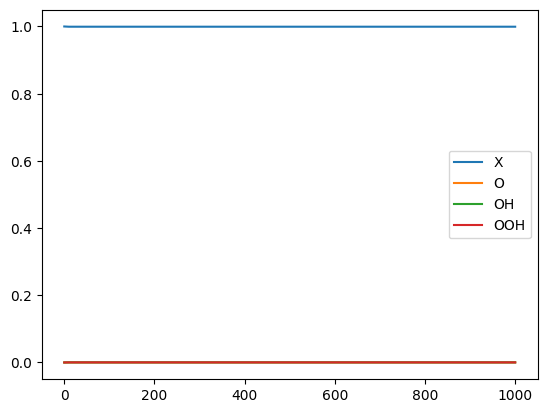
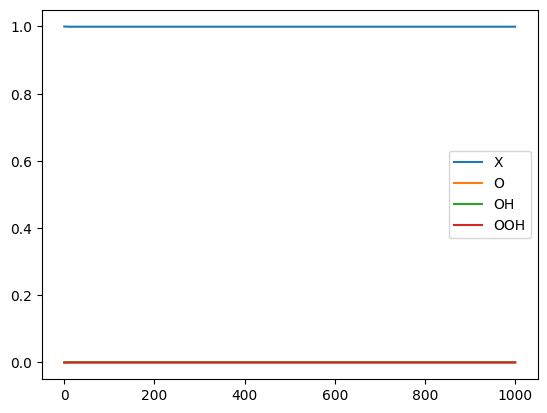
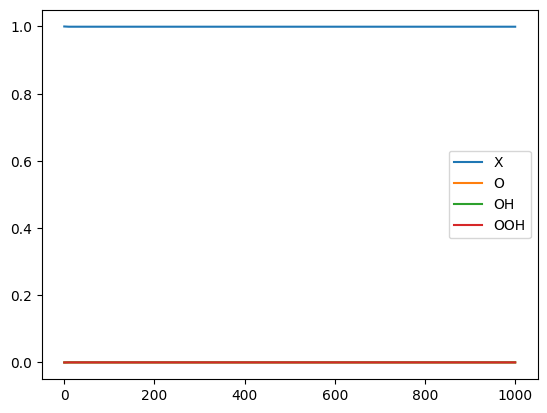
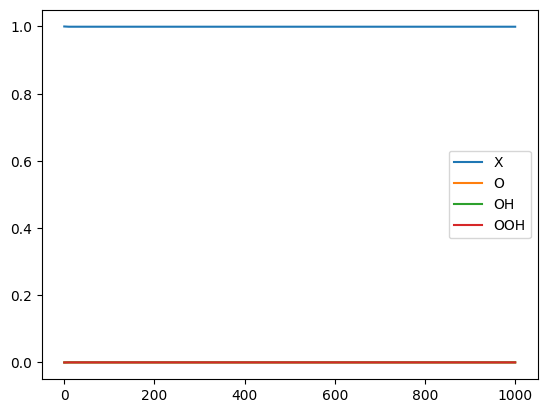
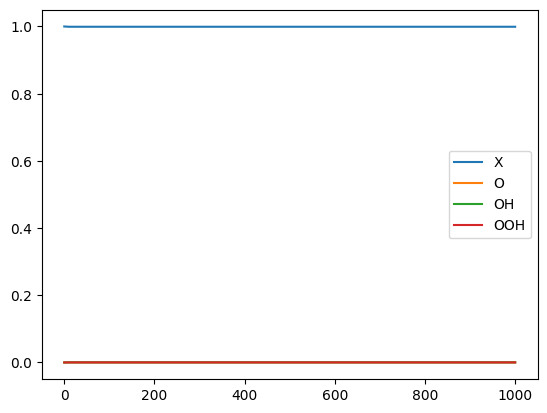
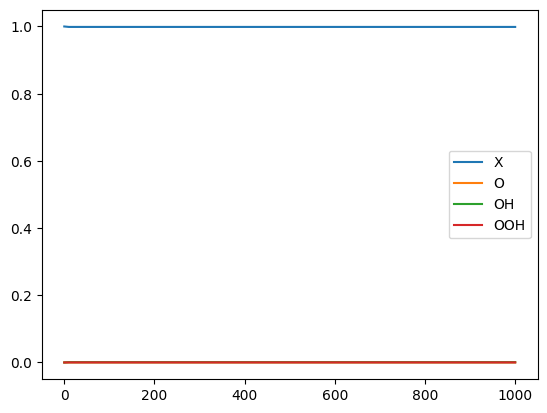
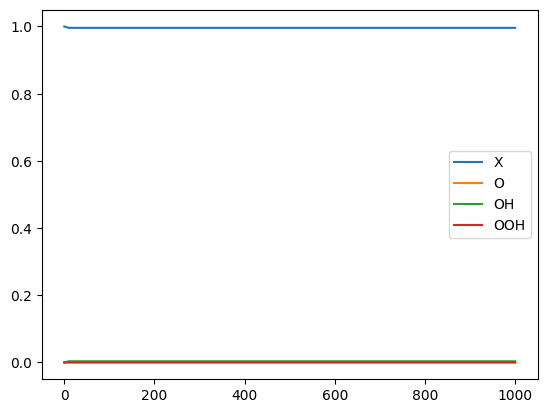
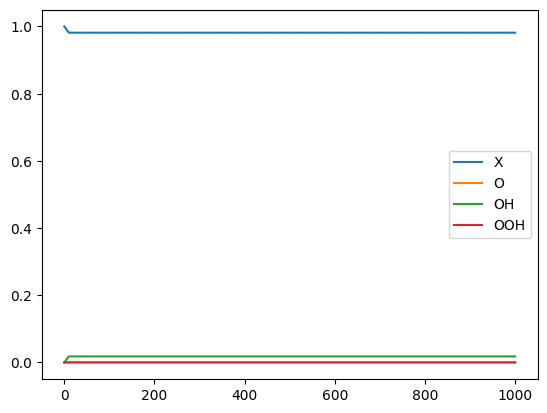
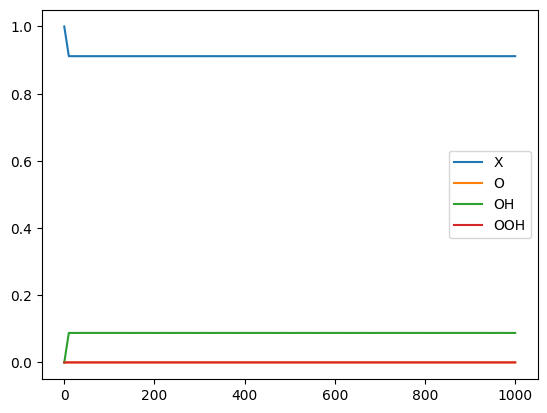
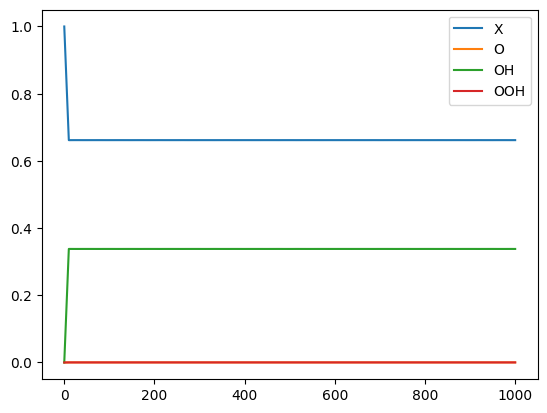
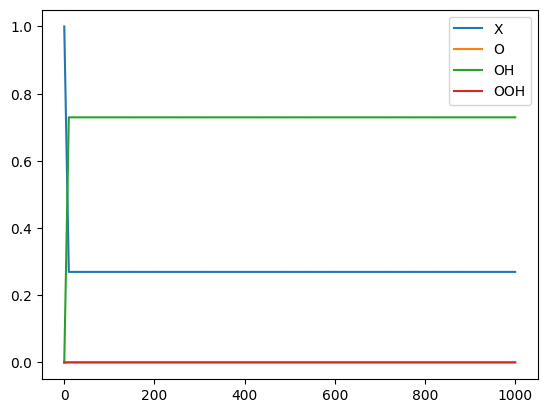
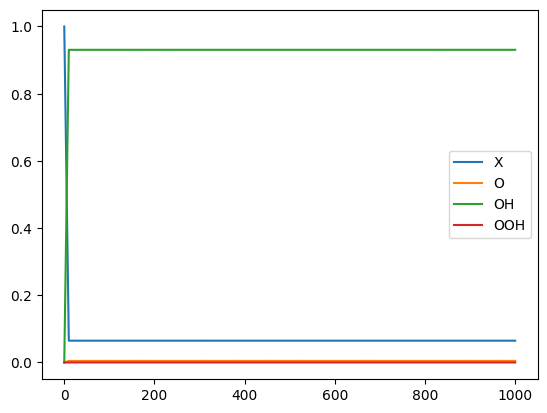
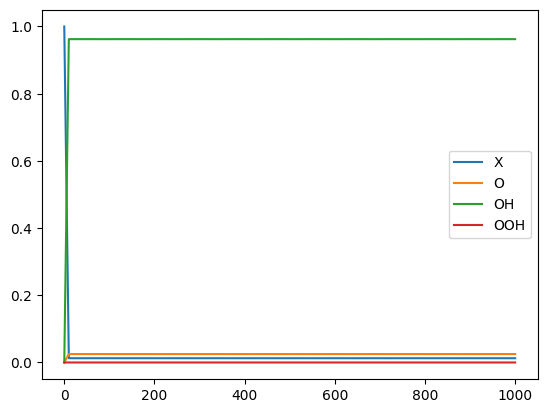
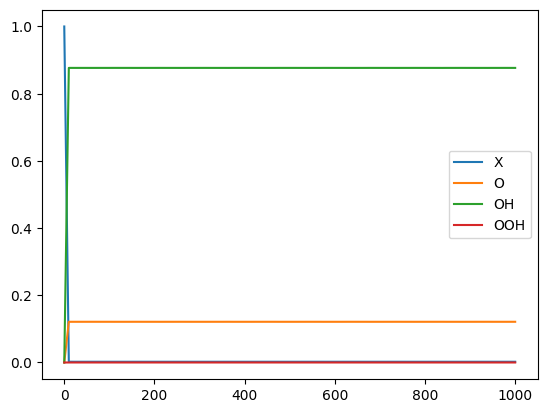
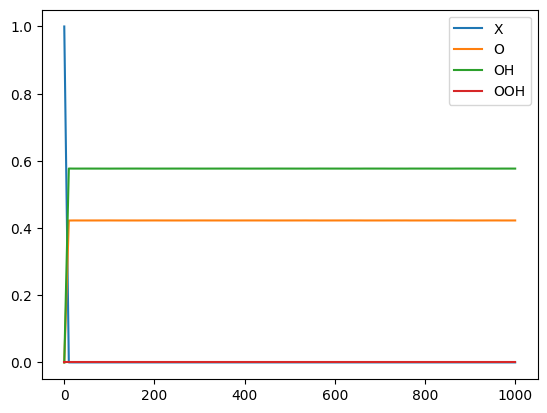
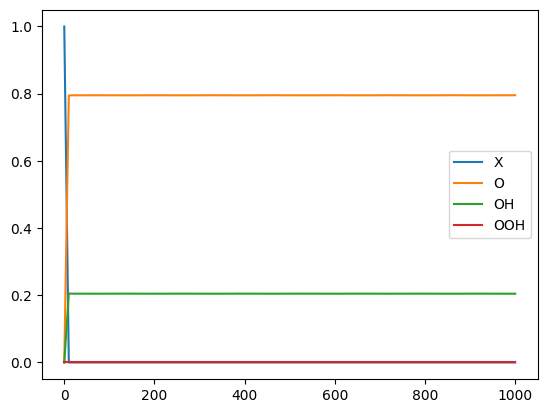

The matplotlib source for these figures, in order:
# -*- coding: utf-8 -*-
"""
Created on Thu Aug  5 12:55:23 2021

[redacted]
"""

import numpy as np
from scipy.integrate import solve_ivp
import matplotlib.pyplot as plt
import matplotlib as mpl

mpl.rc("font", family="Verdana",weight='normal')
plt.rcParams.update({'mathtext.default':  'regular' })


kB   = 8.617e-5 # Boltzmann constant in eV/K
h    = 4.136e-15  # Planck constant in eV*s
T    = 298.15
KT   = kB * T

pre_pH = kB*T*np.log(10)
G_H2O  = -12.869    #eV/molecule (Free energy + BEEF correction)
G_H2   = -7.128     #eV/molecule (Free energy + BEEF correction)
a_O2   = 2.34*10E-5
a_H2O  = 1
A      = 1.23*10E+9  #s-1
Ea     = 0.26    #eV --> energy barrier fore proton transfer
pH     = 0

###FeN4C10
G_MN4 = -489.586
G_MN4_O = -494.316
G_MN4_OH = -498.488
G_MN4_OOH = -501.318
###FeN4C10E
#G_MN4 = -328.156
#G_MN4_O = -332.836
#G_MN4_OH = -337.176
#G_MN4_OOH = -339.877
###FeN4C10A
#G_MN4 = -308.533
#G_MN4_O = -313.175
#G_MN4_OH = -317.377
#G_MN4_OOH = -320.245 

G_Oad = G_H2 + G_MN4_O - G_MN4 - G_H2O
G_OHad = 0.5*G_H2 + G_MN4_OH - G_MN4 - G_H2O
G_OOHad = 1.5*G_H2 + G_MN4_OOH - G_MN4 - 2*G_H2O

G1 = G_OOHad - 4.92
G2 = G_Oad - G_OOHad
G3 = G_OHad - G_Oad
G4 = -G_OHad
#print(G1,G2,G3,G4)

U = np.linspace(0.0, 1.2, 29)
c_x = []
c_o = []
c_oh = []
c_ooh = []
for u in U:
#u = 0.4
#if u==0.4:
    print('potential %.2f'%u)
    dG1  = G1 + u + pre_pH*pH
    #print(G1, dG1)
    F1  = A*np.exp(-Ea/KT)*np.exp(-0.5*dG1/KT)
    R1  = F1/np.exp(-dG1/KT)
    

    dG2  = G2 + u + pre_pH*pH
    #print(G2, dG2)
    F2  = A*np.exp(-Ea/KT)*np.exp(-0.5*dG2/KT)
    R2  = F2/np.exp(-dG2/KT)
   
    dG3  = G3 + u + pre_pH*pH
    #print(G3, dG3)
    F3  = A*np.exp(-Ea/KT)*np.exp(-0.5*dG3/KT)
    R3  = F3/np.exp(-dG3/KT)
    
    dG4  = G4 + u + pre_pH*pH
    #print(G4, dG4)
    F4  = A*np.exp(-Ea/KT)*np.exp(-0.5*dG4/KT)
    R4  = F4/np.exp(-dG4/KT)
    
    f1 = F1/(F1+R1)
    f2 = F2/(F2+R2)
    f3 = F3/(F3+R3)
    f4 = F4/(F4+R4)
    r1 = R1/(F1+R1)
    r2 = R2/(F2+R2)
    r3 = R3/(F3+R3)
    r4 = R4/(F4+R4)
    #print(F1,F2,F3,F4)
    #print(R1,R2,R3,R4)
    #print(f1,f2,f3,f4)
    #print(r1,r2,r3,r4)
    def f(t,y):
        X    = y[0]
        O    = y[1]
        OH   = y[2]
        OOH  = y[3]

        dX_dt   = f4*OH - r4*X*a_H2O - f1*X*a_O2 + r1*OOH
        dO_dt   = f2*OOH - r2*O*a_H2O - f3*O + r3*OH
        dOH_dt  = f3*O - r3*OH - f4*OH + r4*X*a_H2O
        dOOH_dt = f1*X*a_O2 - r1*OOH - f2*OOH + r2*O*a_H2O
        return np.array([dX_dt, dO_dt, dOH_dt, dOOH_dt]) 
    
    t_span = np.array([0,1000])  
    time = np.linspace(t_span[0], t_span[1], 100)
    y0 = np.array([1.0,0.0,0.0,0.0])
    soln = solve_ivp(f, t_span, y0, t_eval=time)
    t = soln.t
    X = soln.y[0]
    O = soln.y[1]
    OH = soln.y[2]
    OOH = soln.y[3]
    
    plt.figure()
    plt.plot(t, X, label='X')
    plt.plot(t, O, label='O')
    plt.plot(t, OH, label='OH')
    plt.plot(t, OOH, label='OOH')
    plt.legend()
    plt.show()
    print('X=%.2f'%X[-1])
    print('O=%.2f'%O[-1])
    print('OH=%.2f'%OH[-1])
    print('OOH=%.2f'%OOH[-1])
    print(t)
    c_x.append(X[-1])
    c_o.append(O[-1])
    c_oh.append(OH[-1])
    c_ooh.append(OOH[-1])
    
fig,ax=plt.subplots(1,1)
ax.set_xlabel('$U_{RHE}$')
ax.set_ylabel('Coverage (a.u.)')
plt.xlim(0, 1)
plt.ylim(-0.1, 1.1)
plt.plot(U, c_x, label='M',linewidth=1.0,linestyle='solid')
#plt.scatter(U, c_x,linewidth=0.2)
plt.plot(U, c_oh, label='*OH-M',linewidth=1.0,linestyle='solid')
#plt.scatter(U, c_oh,linewidth=0.2)
plt.plot(U, c_o, label='*O-M',linewidth=1.0,linestyle='solid')
#plt.scatter(U, c_o,linewidth=0.2)
plt.legend()
plt.show()